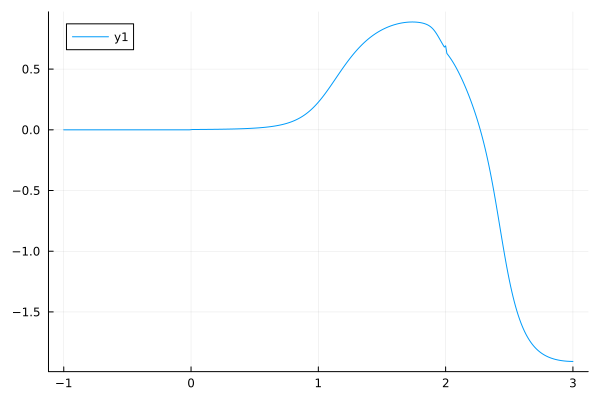

Source data for this figure (header and first rows):
m, wheta1t2.0
-1.0, 5.005589451220198e-7
-0.8, 8.561290222143968e-7
-0.6, 1.5414467105150975e-6
-0.4, 2.955917667540751e-6
-0.2, 6.122607724739395e-6
-0.1, 9.108539829847036e-6
-0.01, 1.3281705732795452e-5
0.01, 0.002366
0.05, 0.002638
0.055, 0.002675
0.06, 0.002713
0.065, 0.002752
0.07, 0.002791
0.075, 0.002832
0.08, 0.002873
0.085, 0.002915
0.09, 0.002957
0.095, 0.003001
0.1, 0.003046
0.105, 0.003091
0.11, 0.003138
0.115, 0.003185
0.12, 0.003234
0.125, 0.003283
0.13, 0.003334
0.135, 0.003386
0.14, 0.003439
0.15, 0.003548
0.16, 0.003662
0.17, 0.003781
0.18, 0.003906
0.19, 0.004036
0.2, 0.004173
0.21, 0.004316
0.22, 0.004465
0.23, 0.004622
0.24, 0.004786
0.25, 0.004958
0.26, 0.005139
0.27, 0.005328
0.28, 0.005527
0.29, 0.005736
0.3, 0.005955
0.31, 0.006186
0.32, 0.006428
0.33, 0.006683
0.34, 0.006951
0.35, 0.007233
0.36, 0.00753
0.37, 0.007842
0.38, 0.008172
0.39, 0.008519
0.4, 0.008886
0.41, 0.009272
0.42, 0.00968
0.43, 0.01011
0.44, 0.01057
0.45, 0.01105
0.46, 0.01155
0.47, 0.01209
... 253 more rows
